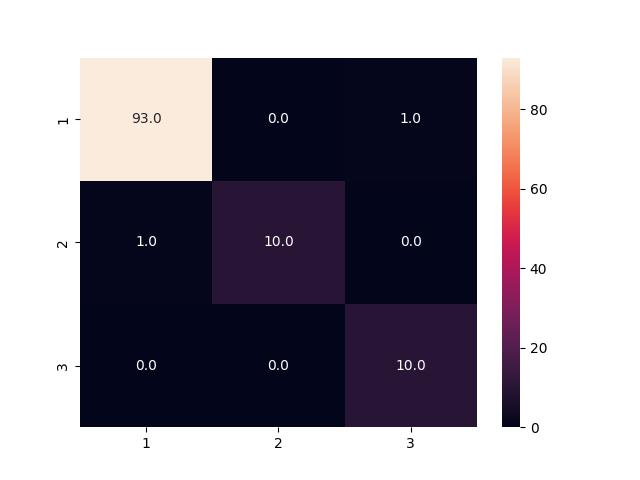

The table this chart was drawn from, first rows:
, 0, 1, 2
0, 93, 0, 1
1, 1, 10, 0
2, 0, 0, 10
